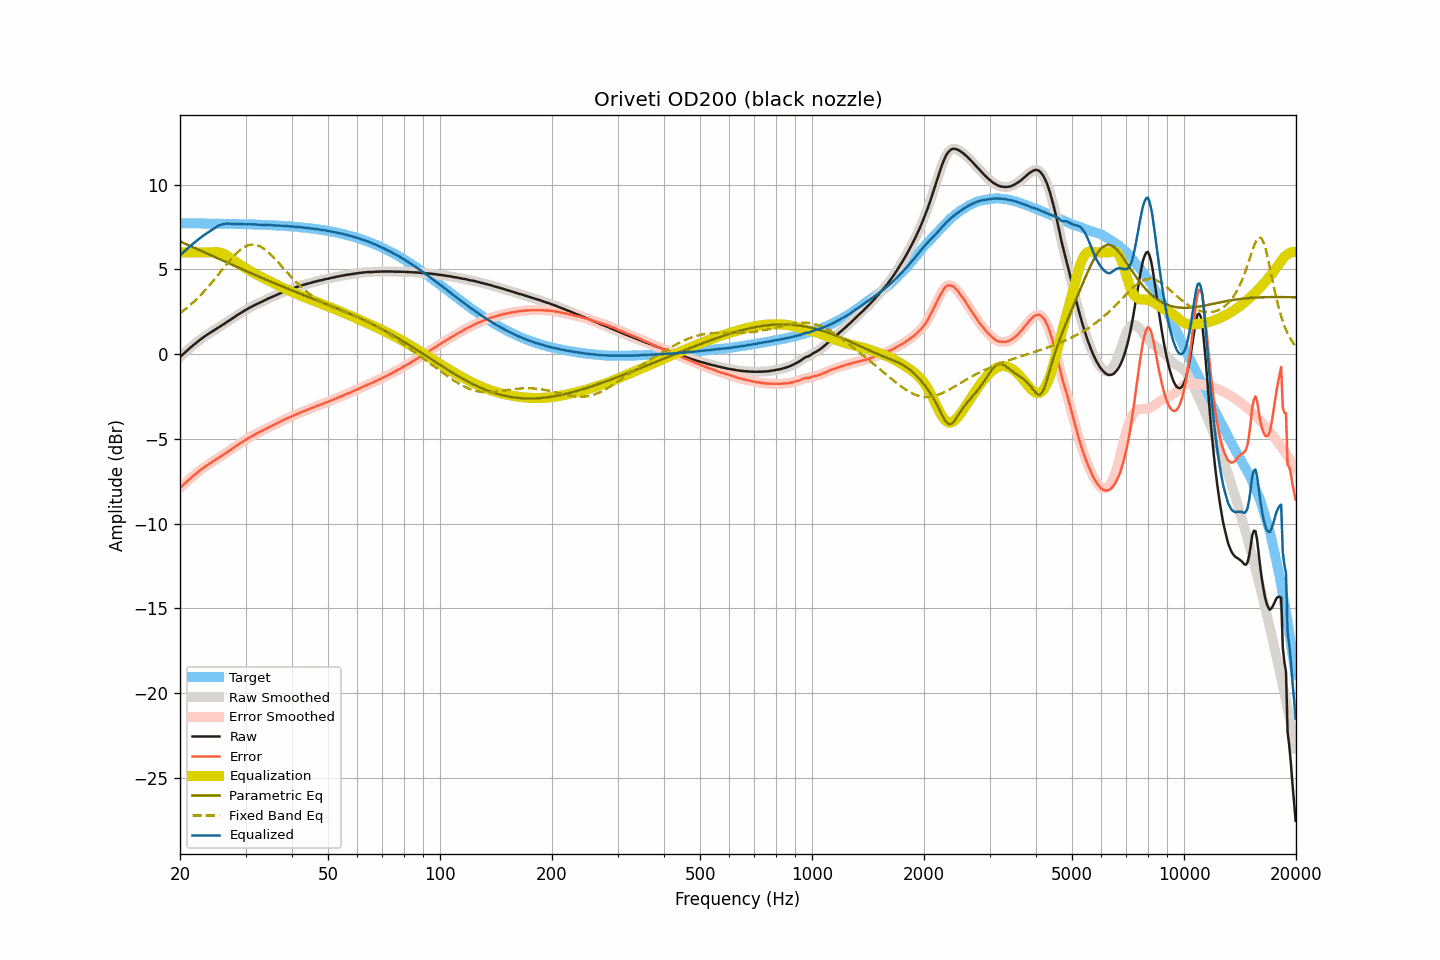

Data behind this chart, as committed beside it:
frequency, raw, smoothed, error, error_smoothed, equalization, parametric_eq, fixed_band_eq, equalized_raw, equalized_smoothed, target
20.00, -0.18, -0.18, -7.90, -7.89, 6.00, 6.64, 2.41, 5.82, 5.82, 7.72
20.20, -0.09, -0.09, -7.80, -7.81, 6.00, 6.60, 2.48, 5.91, 5.91, 7.72
20.40, -0.01, -0.01, -7.72, -7.72, 6.00, 6.56, 2.55, 5.99, 5.99, 7.72
20.61, 0.08, 0.08, -7.64, -7.63, 6.00, 6.52, 2.63, 6.08, 6.08, 7.71
20.81, 0.17, 0.17, -7.54, -7.55, 6.00, 6.48, 2.70, 6.17, 6.17, 7.71
21.02, 0.25, 0.25, -7.46, -7.46, 6.00, 6.43, 2.78, 6.25, 6.25, 7.71
21.23, 0.34, 0.34, -7.37, -7.37, 6.00, 6.39, 2.86, 6.34, 6.34, 7.71
21.44, 0.42, 0.42, -7.29, -7.29, 6.00, 6.35, 2.95, 6.42, 6.42, 7.71
21.66, 0.50, 0.50, -7.21, -7.21, 6.00, 6.31, 3.03, 6.50, 6.50, 7.71
21.87, 0.58, 0.58, -7.13, -7.13, 6.00, 6.27, 3.12, 6.58, 6.58, 7.71
22.09, 0.65, 0.66, -7.06, -7.05, 6.00, 6.22, 3.21, 6.65, 6.66, 7.71
22.31, 0.73, 0.73, -6.98, -6.98, 6.00, 6.18, 3.30, 6.73, 6.73, 7.71
22.54, 0.81, 0.81, -6.90, -6.90, 6.00, 6.14, 3.40, 6.81, 6.81, 7.71
22.76, 0.88, 0.88, -6.83, -6.82, 6.00, 6.10, 3.50, 6.88, 6.88, 7.71
22.99, 0.95, 0.95, -6.75, -6.75, 6.00, 6.05, 3.60, 6.95, 6.95, 7.71
23.22, 1.02, 1.02, -6.68, -6.69, 6.00, 6.01, 3.70, 7.02, 7.02, 7.70
23.45, 1.08, 1.08, -6.62, -6.62, 6.00, 5.97, 3.80, 7.08, 7.08, 7.70
23.69, 1.15, 1.15, -6.55, -6.55, 6.00, 5.92, 3.91, 7.15, 7.15, 7.70
23.92, 1.21, 1.21, -6.49, -6.49, 6.00, 5.88, 4.02, 7.21, 7.21, 7.70
24.16, 1.27, 1.27, -6.43, -6.43, 6.00, 5.84, 4.13, 7.27, 7.27, 7.70
24.40, 1.33, 1.33, -6.37, -6.37, 6.00, 5.80, 4.24, 7.34, 7.34, 7.70
24.65, 1.39, 1.39, -6.31, -6.31, 6.01, 5.75, 4.36, 7.40, 7.40, 7.70
24.89, 1.45, 1.45, -6.24, -6.24, 6.01, 5.71, 4.47, 7.46, 7.46, 7.70
25.14, 1.51, 1.51, -6.18, -6.18, 6.01, 5.67, 4.59, 7.52, 7.52, 7.69
25.39, 1.57, 1.57, -6.12, -6.12, 6.00, 5.62, 4.71, 7.57, 7.57, 7.69
25.65, 1.63, 1.63, -6.06, -6.06, 5.98, 5.58, 4.83, 7.61, 7.61, 7.69
25.91, 1.69, 1.69, -6.00, -6.00, 5.96, 5.54, 4.95, 7.65, 7.65, 7.69
26.16, 1.75, 1.75, -5.94, -5.94, 5.92, 5.50, 5.07, 7.67, 7.67, 7.69
26.43, 1.81, 1.81, -5.88, -5.87, 5.87, 5.45, 5.18, 7.68, 7.69, 7.69
26.69, 1.88, 1.88, -5.80, -5.81, 5.82, 5.41, 5.30, 7.70, 7.70, 7.69
26.96, 1.94, 1.94, -5.74, -5.75, 5.76, 5.37, 5.41, 7.70, 7.70, 7.68
27.23, 2.00, 2.00, -5.68, -5.68, 5.69, 5.33, 5.53, 7.69, 7.69, 7.68
27.50, 2.06, 2.06, -5.62, -5.62, 5.62, 5.28, 5.64, 7.68, 7.68, 7.68
27.77, 2.13, 2.13, -5.55, -5.55, 5.55, 5.24, 5.74, 7.68, 7.68, 7.68
28.05, 2.19, 2.19, -5.49, -5.48, 5.48, 5.20, 5.84, 7.67, 7.68, 7.68
28.33, 2.26, 2.26, -5.41, -5.42, 5.42, 5.16, 5.94, 7.68, 7.68, 7.67
28.62, 2.32, 2.32, -5.35, -5.35, 5.35, 5.11, 6.03, 7.67, 7.68, 7.67
28.90, 2.38, 2.38, -5.29, -5.29, 5.29, 5.07, 6.11, 7.67, 7.67, 7.67
29.19, 2.44, 2.44, -5.23, -5.23, 5.23, 5.03, 6.19, 7.67, 7.67, 7.67
29.48, 2.49, 2.50, -5.17, -5.17, 5.17, 4.99, 6.25, 7.66, 7.66, 7.66
29.78, 2.55, 2.55, -5.11, -5.11, 5.11, 4.94, 6.31, 7.66, 7.66, 7.66
30.08, 2.61, 2.61, -5.05, -5.05, 5.05, 4.90, 6.36, 7.66, 7.66, 7.66
30.38, 2.66, 2.66, -5.00, -4.99, 4.99, 4.86, 6.40, 7.65, 7.66, 7.66
30.68, 2.72, 2.72, -4.93, -4.94, 4.94, 4.82, 6.43, 7.66, 7.65, 7.65
30.99, 2.77, 2.77, -4.88, -4.88, 4.88, 4.78, 6.45, 7.65, 7.65, 7.65
31.30, 2.82, 2.82, -4.83, -4.83, 4.83, 4.74, 6.46, 7.65, 7.65, 7.65
31.61, 2.87, 2.87, -4.77, -4.77, 4.78, 4.69, 6.46, 7.65, 7.65, 7.65
31.93, 2.92, 2.92, -4.72, -4.73, 4.73, 4.65, 6.44, 7.65, 7.64, 7.64
32.24, 2.96, 2.96, -4.68, -4.68, 4.68, 4.61, 6.42, 7.64, 7.64, 7.64
32.57, 3.00, 3.00, -4.63, -4.63, 4.63, 4.57, 6.38, 7.63, 7.63, 7.63
32.89, 3.05, 3.05, -4.58, -4.58, 4.58, 4.53, 6.34, 7.63, 7.63, 7.63
33.22, 3.09, 3.09, -4.54, -4.53, 4.53, 4.49, 6.29, 7.62, 7.62, 7.63
33.55, 3.14, 3.14, -4.48, -4.48, 4.48, 4.45, 6.23, 7.62, 7.62, 7.62
33.89, 3.19, 3.19, -4.43, -4.43, 4.43, 4.41, 6.16, 7.62, 7.62, 7.62
34.23, 3.23, 3.23, -4.38, -4.38, 4.38, 4.37, 6.09, 7.62, 7.62, 7.62
34.57, 3.28, 3.28, -4.33, -4.33, 4.34, 4.33, 6.00, 7.62, 7.61, 7.61
34.92, 3.32, 3.32, -4.29, -4.29, 4.29, 4.29, 5.92, 7.61, 7.61, 7.61
35.27, 3.36, 3.36, -4.24, -4.24, 4.24, 4.25, 5.82, 7.60, 7.60, 7.60
35.62, 3.40, 3.40, -4.20, -4.20, 4.19, 4.21, 5.73, 7.59, 7.59, 7.60
35.97, 3.44, 3.44, -4.15, -4.15, 4.15, 4.17, 5.62, 7.59, 7.59, 7.59
... 635 more rows
